Run: headless pygame with SDL's dummy video driver; simulated clock (each Clock.tick advances the game by its frame time, no real sleeping); random seed 0; keys injected as events and as key.get_pressed() state; no mouse input.
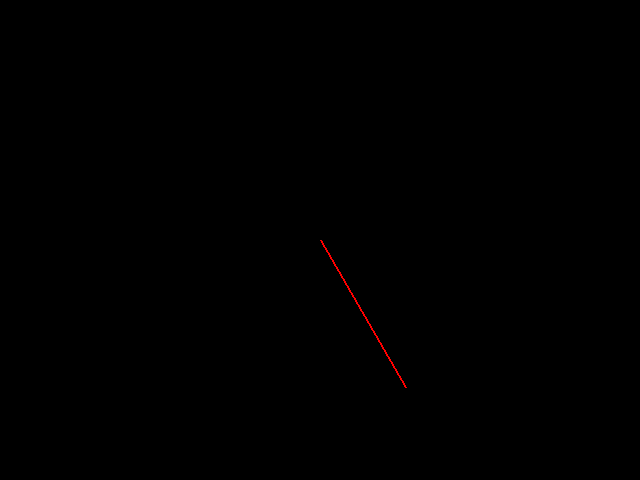
Frame 1 of 4 · flips 1–60 · no input
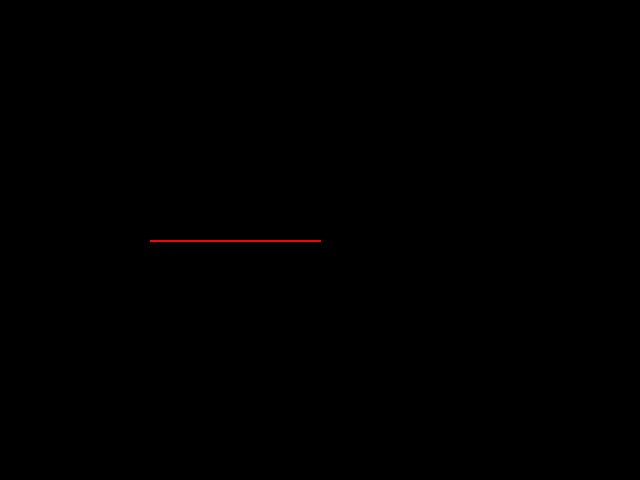
Frame 2 of 4 · flips 61–180 · tapped SPACE, RETURN · held RIGHT (→), D
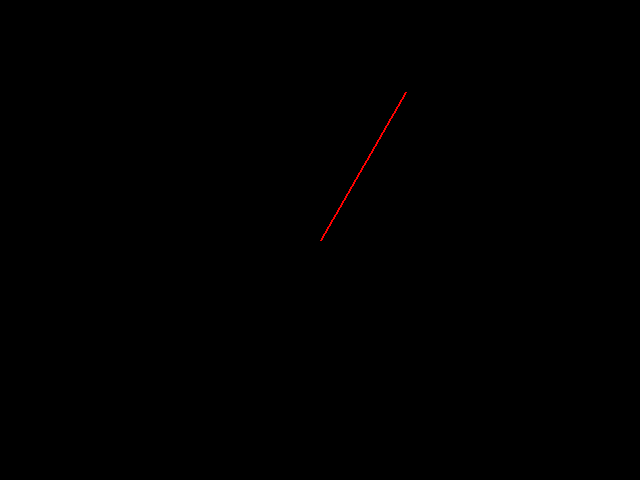
Frame 3 of 4 · flips 181–300 · held DOWN (↓), S
Frame 4 of 4 · flips 301–420 · held LEFT (←), A, UP (↑), W · screen same as frame 1, image omitted

The pygame program that drew these frames:

import sys
import pygame

pygame.init()

screen = pygame.display.set_mode((640, 480))
Clock = pygame.time.Clock()
startpoint = pygame.math.Vector2(320, 240)
endpoint = pygame.math.Vector2(170, 0)
angle = 0
done = False

while not done:
    for event in pygame.event.get():
        if event.type == pygame.QUIT:
            done = True
    screen.fill((0, 0, 0))
    # % 360 to keep the angle between 0 and 360.
    angle = (angle+1) % 360
    # The current endpoint is the startpoint vector + the
    # rotated original endpoint vector.
    current_endpoint = startpoint + endpoint.rotate(angle)

    pygame.draw.line(screen, (255,0,0), startpoint, current_endpoint, 2)

    pygame.display.update()
    Clock.tick(60)

pygame.quit()
sys.exit()
